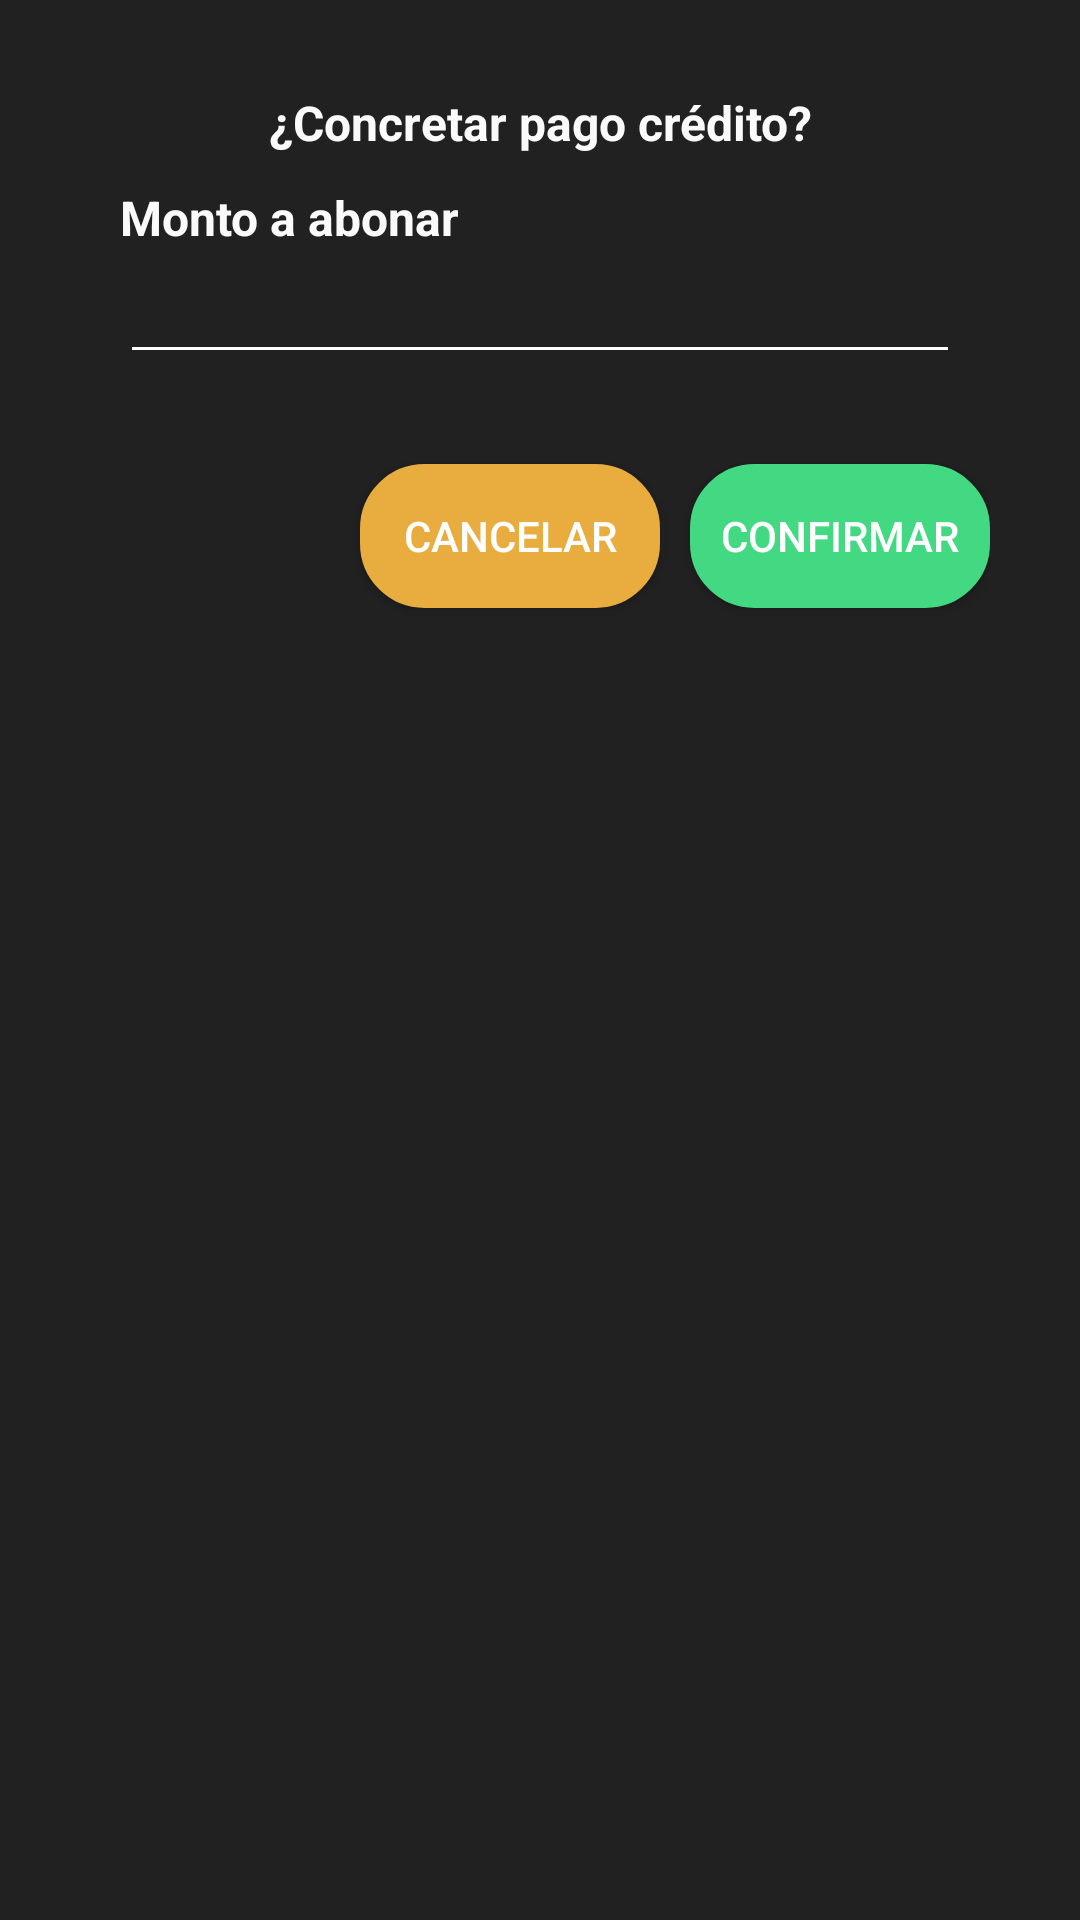

Layout XML and referenced resources for this Android screen:
<!-- AndroidManifest.xml: application theme AppTheme -->
<!-- res/layout/layout_bottom_sheet_dialog.xml -->
<?xml version="1.0" encoding="utf-8"?>
<androidx.constraintlayout.widget.ConstraintLayout
    xmlns:android="http://schemas.android.com/apk/res/android"
    android:layout_width="match_parent"
    android:layout_height="wrap_content"
    xmlns:app="http://schemas.android.com/apk/res-auto"
    android:padding="30dp"
    android:background="@color/colorNegroMate">

    <TextView
        android:id="@+id/txvQuestion"
        android:layout_width="0dp"
        android:layout_height="wrap_content"
        android:text="¿Concretar pago crédito?"
        android:textStyle="bold"
        android:textSize="16sp"
        android:textColor="@color/colorBlanco"
        app:layout_constraintStart_toStartOf="parent"
        app:layout_constraintTop_toTopOf="parent"
        app:layout_constraintEnd_toEndOf="parent"
        android:textAlignment="center"/>

    <androidx.constraintlayout.widget.ConstraintLayout
        android:id="@+id/vgDeposit"
        android:layout_width="match_parent"
        android:layout_height="wrap_content"
        android:padding="10dp"
        app:layout_constraintTop_toBottomOf="@id/txvQuestion"
        app:layout_constraintStart_toStartOf="parent"
        app:layout_constraintEnd_toEndOf="parent">

        <TextView
            android:id="@+id/txvLabel"
            android:layout_width="wrap_content"
            android:layout_height="wrap_content"
            app:layout_constraintTop_toTopOf="parent"
            app:layout_constraintStart_toStartOf="parent"
            android:textStyle="bold"
            android:textSize="16sp"
            android:textColor="@color/colorBlanco"
            android:text="Monto a abonar"/>

        <EditText
            android:id="@+id/edtDeposit"
            android:layout_width="match_parent"
            android:layout_height="wrap_content"
            app:layout_constraintTop_toBottomOf="@id/txvLabel"
            app:layout_constraintStart_toStartOf="parent"
            app:layout_constraintEnd_toEndOf="parent"
            android:textColor="@android:color/white"
            android:backgroundTint="@android:color/white"
            android:inputType="number"/>

    </androidx.constraintlayout.widget.ConstraintLayout>

   <Button
       android:id="@+id/btnConfirm"
       android:layout_width="100dp"
       android:layout_height="wrap_content"
       app:layout_constraintTop_toBottomOf="@id/vgDeposit"
       app:layout_constraintEnd_toEndOf="parent"
       android:background="@drawable/rounded_button"
       android:text="@string/label_confirm"
       android:layout_marginTop="20dp"
       android:textColor="@android:color/white"/>

    <Button
        android:id="@+id/btnCancel"
        android:layout_width="100dp"
        android:layout_height="wrap_content"
        app:layout_constraintTop_toBottomOf="@id/vgDeposit"
        app:layout_constraintEnd_toStartOf="@id/btnConfirm"
        android:layout_marginTop="20dp"
        android:background="@drawable/rounded_button_yellow"
        android:text="Cancelar"
        android:textColor="@android:color/white"
        android:layout_marginEnd="10dp"
        />

</androidx.constraintlayout.widget.ConstraintLayout>
<!-- resources referenced by this layout -->
<resources>
  <color name="colorBlanco">#fafafa</color>
  <color name="colorNegroMate">#212121</color>
  <!-- drawable rounded_button (drawable) -->
  <?xml version="1.0" encoding="utf-8"?>
  <shape xmlns:android="http://schemas.android.com/apk/res/android" android:shape="rectangle">
      <solid android:color="@color/colorAzul"/>
  
      <stroke android:width="3dp"
          android:color="@color/colorAzul"/>
  
      <padding android:left="1dp"
          android:top="1dp"
          android:right="1dp"
          android:bottom="1dp"/>
  
      <corners android:radius="60px"/>
  </shape>
  <!-- drawable rounded_button_yellow (drawable) -->
  <?xml version="1.0" encoding="utf-8"?>
  <shape xmlns:android="http://schemas.android.com/apk/res/android" android:shape="rectangle">
      <solid android:color="@color/colorAmarilloMate"/>
  
      <stroke android:width="3dp"
          android:color="@color/colorAmarilloMate"/>
  
      <padding android:left="1dp"
          android:top="1dp"
          android:right="1dp"
          android:bottom="1dp"/>
  
      <corners android:radius="60px"/>
  </shape>
  <string name="label_confirm">Confirmar</string>
  <style name="AppTheme" parent="Theme.AppCompat.Light.NoActionBar">
          
          <item name="colorPrimary">@color/colorPrimary</item>
          <item name="colorPrimaryDark">@color/colorPrimaryDark</item>
          <item name="colorAccent">@color/colorAccent</item>
      </style>
  <color name="colorAzul">#43D982</color>
  <color name="colorAmarilloMate">#E8AC3F</color>
  <color name="colorPrimary">#6200EE</color>
  <color name="colorPrimaryDark">#3700B3</color>
  <color name="colorAccent">#03DAC5</color>
</resources>
